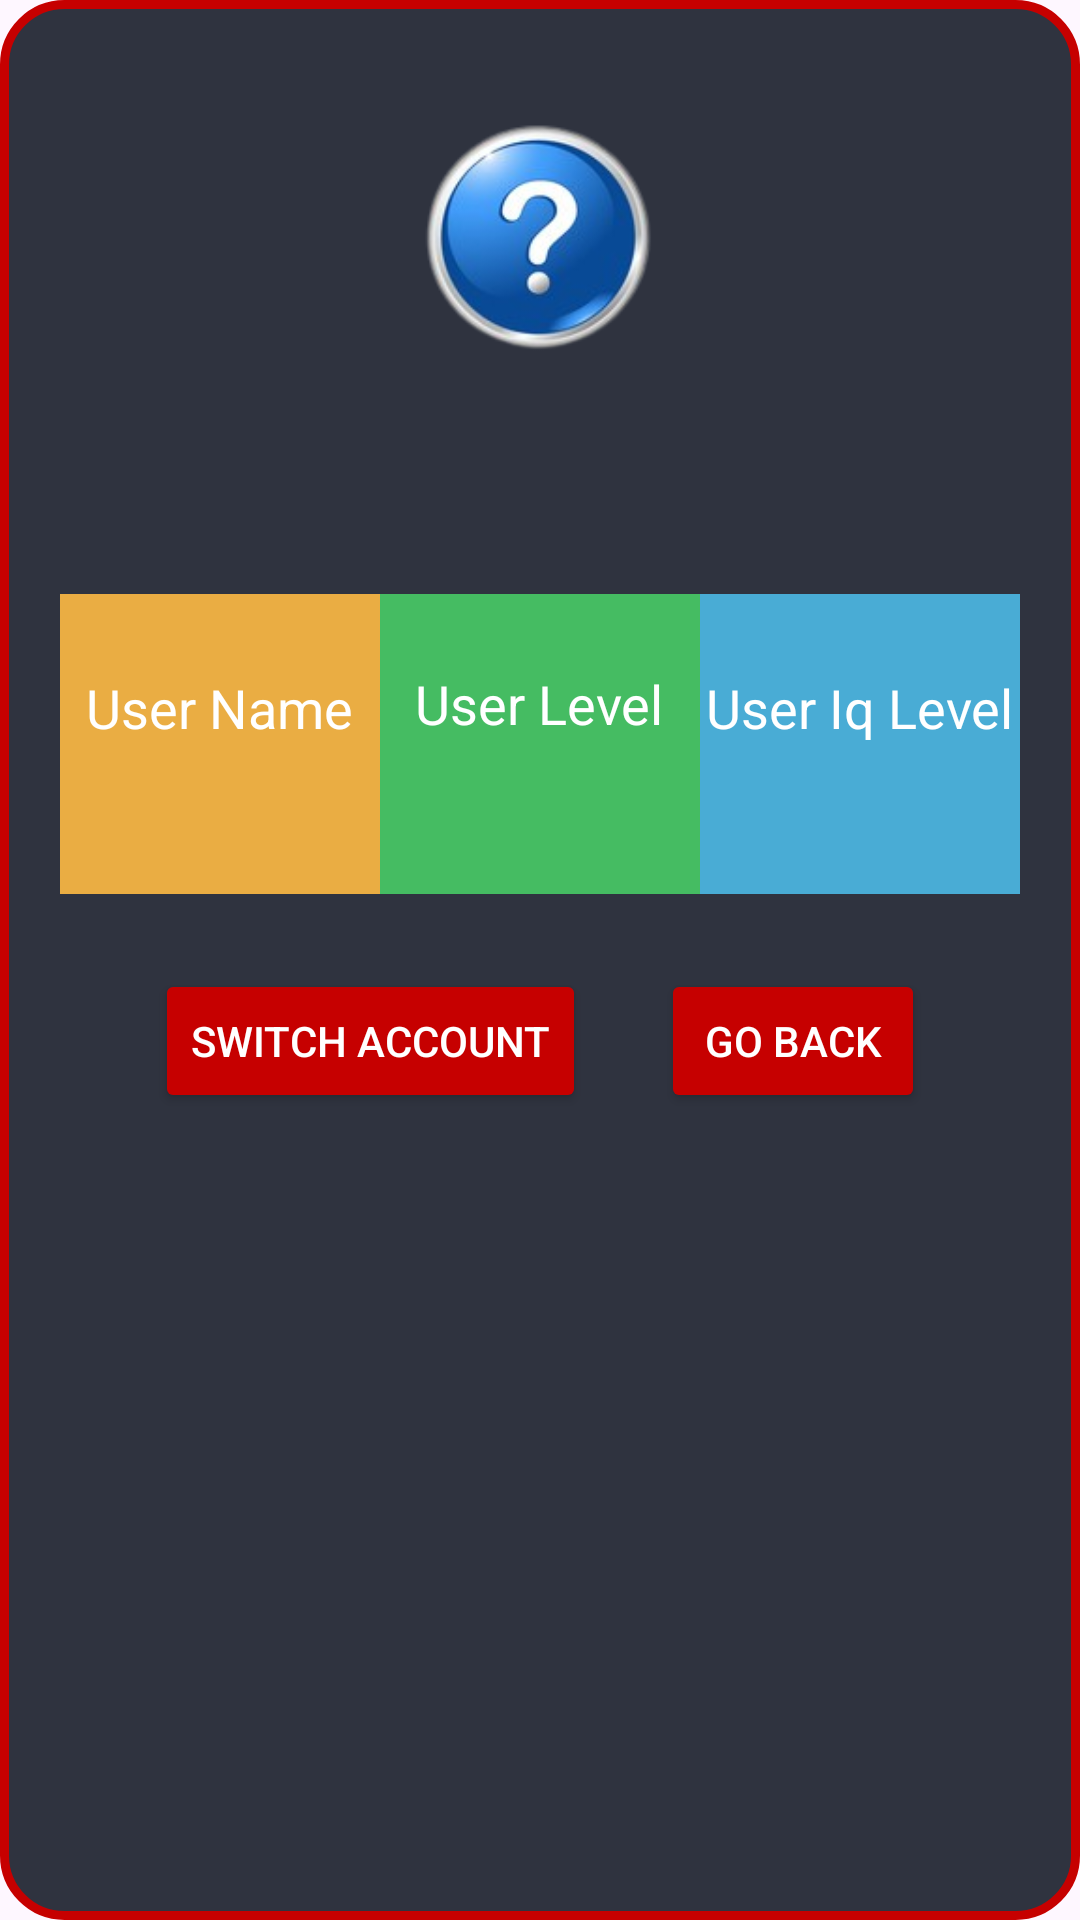

This screen was rendered from an Android layout file. Write that file and the resources it references.
<!-- AndroidManifest.xml: application theme Theme.HangmanGame -->
<!-- res/layout/activity_switch_account.xml -->
<?xml version="1.0" encoding="utf-8"?>
<LinearLayout xmlns:android="http://schemas.android.com/apk/res/android"
    android:orientation="vertical"
    android:layout_width="match_parent"
    android:layout_height="wrap_content"
    android:background="@drawable/background_dialogues"
    android:layout_marginTop="30dp"
    android:layout_marginLeft="20dp"
    android:layout_marginRight="20dp"
    android:padding="20dp"
    android:layout_gravity="center">
    <LinearLayout
        android:layout_width="match_parent"
        android:layout_height="wrap_content"
        android:orientation="vertical">
        <ImageView
            android:id="@+id/setImage"
            android:layout_width="100dp"
            android:layout_height="100dp"
            android:layout_gravity="center"
            android:layout_marginTop="15dp"
            android:src="@drawable/question"
            />
        <TextView
            android:id="@+id/greeting"
            android:layout_width="wrap_content"
            android:layout_height="wrap_content"
            android:textStyle="bold"
            android:textColor="@color/white"
            android:layout_gravity="center_horizontal"
            android:layout_marginTop="5dp"/>
        <TextView
            android:id="@+id/greeting2"
            android:layout_width="wrap_content"
            android:layout_height="wrap_content"
            android:textColor="@color/white"
            android:layout_gravity="center_horizontal"
            android:layout_marginTop="5dp"/>
    </LinearLayout>
    <LinearLayout
        android:layout_marginTop="15dp"
        android:orientation="horizontal"
        android:layout_width="match_parent"
        android:layout_height="wrap_content">
        <LinearLayout
            android:background="@color/orange"
            android:gravity="center"
            android:orientation="vertical"
            android:layout_weight="1"
            android:layout_width="0dp"
            android:layout_height="100dp">

            <TextView
                android:layout_width="wrap_content"
                android:layout_height="wrap_content"
                android:text="User Name"
                android:textSize="18sp"
                android:textColor="@color/white"/>
            <TextView
                android:id="@+id/wordArea"
                android:layout_width="wrap_content"
                android:layout_height="wrap_content"

                android:textSize="18sp"
                android:textColor="@color/white"/>
        </LinearLayout>
        <LinearLayout
            android:background="@color/green"
            android:gravity="center"
            android:orientation="vertical"
            android:layout_weight="1"
            android:layout_width="0dp"
            android:layout_height="100dp">

            <TextView
                android:layout_width="wrap_content"
                android:layout_height="wrap_content"
                android:text="User Level"
                android:textSize="18sp"
                android:textColor="@color/white"/>
            <TextView
                android:id="@+id/usedTries"
                android:layout_width="wrap_content"
                android:layout_height="wrap_content"
                android:textSize="20sp"
                android:textColor="@color/white"/>
        </LinearLayout>
        <LinearLayout
            android:background="@color/bluelight"
            android:gravity="center"
            android:orientation="vertical"
            android:layout_weight="1"
            android:layout_width="0dp"
            android:layout_height="100dp">

            <TextView
                android:layout_width="wrap_content"
                android:layout_height="wrap_content"
                android:text="User Iq Level"
                android:textSize="18sp"
                android:textColor="@color/white"/>
            <TextView
                android:id="@+id/modeArea"
                android:layout_width="wrap_content"
                android:layout_height="wrap_content"
                android:textSize="18sp"
                android:textColor="@color/white"/>
        </LinearLayout>
    </LinearLayout>
    <LinearLayout
        android:layout_width="wrap_content"
        android:layout_height="wrap_content"
        android:orientation="horizontal"
        android:layout_marginTop="25dp"
        android:layout_gravity="center_horizontal">
        <Button
            android:id="@+id/btnfollow"
            android:layout_width="wrap_content"
            android:layout_height="wrap_content"
            android:text="Switch Account"

            android:layout_gravity="center_horizontal"
            android:backgroundTint="#C60000"
            android:textColor="@color/white"/>
        <Button
            android:id="@+id/btnTryAGain"
            android:layout_width="wrap_content"
            android:layout_height="wrap_content"
            android:text="Go back"
            android:layout_marginLeft="25dp"
            android:layout_gravity="center_horizontal"
            android:backgroundTint="#C60000"
            android:textColor="@color/white"/>
    </LinearLayout>
</LinearLayout>
<!-- resources referenced by this layout -->
<resources>
  <color name="bluelight">#49acd5</color>
  <color name="green">#45bc62</color>
  <color name="orange">#eaad43</color>
  <color name="white">#FFFFFFFF</color>
  <!-- drawable background_dialogues (drawable) -->
  <?xml version="1.0" encoding="utf-8"?>
  <shape android:shape="rectangle" xmlns:android="http://schemas.android.com/apk/res/android">
      <stroke
          android:width="3dp"
          android:color="#C60000"
          />
      <corners
          android:radius="20dp"/>
  
      <solid android:color="@color/colorPrimaryDark"/>
  </shape>
  <!-- drawable question: png bitmap (drawable, 28389 bytes) -->
  <style name="Theme.HangmanGame" parent="Base.Theme.HangmanGame" />
  <color name="colorPrimaryDark">#2f333f</color>
  <style name="Base.Theme.HangmanGame" parent="Theme.Material3.DayNight.NoActionBar">
          
          
      </style>
</resources>
